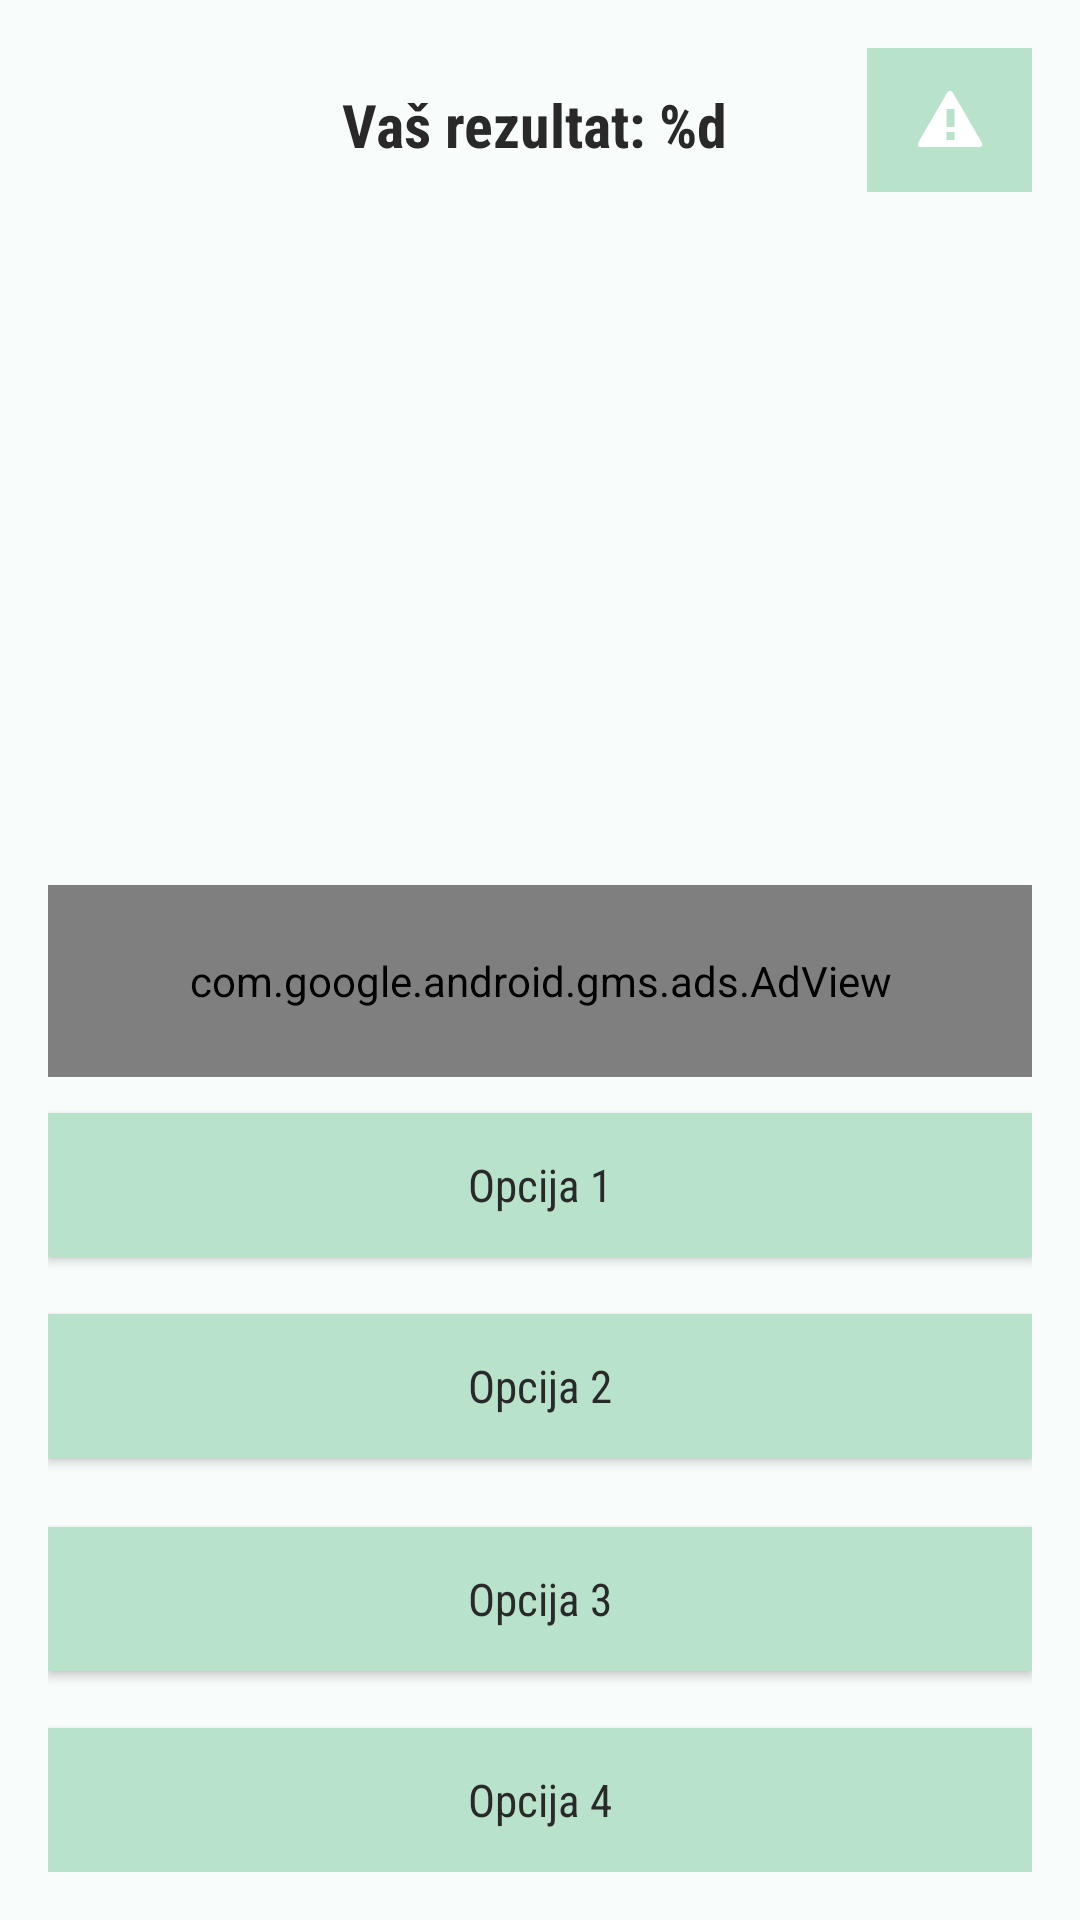

Reconstruct the res/layout file that produces this screen, plus the resources it refers to.
<!-- AndroidManifest.xml: application theme AppTheme -->
<!-- res/layout/activity_quiz.xml -->
<?xml version="1.0" encoding="utf-8"?>
<RelativeLayout
    android:id="@+id/activity_quiz"
    xmlns:android="http://schemas.android.com/apk/res/android"
    xmlns:tools="http://schemas.android.com/tools"
    android:layout_width="match_parent"
    android:layout_height="match_parent"
    android:paddingBottom="16dp"
    android:paddingTop="16dp"
    android:paddingLeft="16dp"
    android:paddingRight="16dp"
    android:background="#f8fcfb"
    android:fitsSystemWindows="true"
    tools:context=".quiz">

    <Button
        android:id="@+id/answer"
        android:layout_width="match_parent"
        android:layout_height="wrap_content"
        android:layout_marginBottom="19dp"
        android:layout_above="@+id/answer2"
        android:layout_alignParentStart="true"
        android:text="@string/button"
        android:textSize="15sp"
        android:textColor="@color/colorPrimary"
        android:textAlignment="center"
        android:textAllCaps="false"
        android:fontFamily="sans-serif-condensed"
        android:background="@color/elementBackground"
        android:onClick="chooseAnswer"/>
    <Button
        android:id="@+id/answer2"
        android:layout_width="match_parent"
        android:layout_height="wrap_content"
        android:layout_marginBottom="23dp"
        android:layout_above="@+id/answer3"
        android:layout_alignParentStart="true"
        android:text="@string/button2"
        android:textSize="15sp"
        android:textColor="@color/colorPrimary"
        android:textAlignment="center"
        android:textAllCaps="false"
        android:fontFamily="sans-serif-condensed"
        android:background="@color/elementBackground"
        android:onClick="chooseAnswer"/>
    <Button
        android:id="@+id/answer3"
        android:layout_width="match_parent"
        android:layout_height="wrap_content"
        android:layout_marginBottom="19dp"
        android:layout_above="@+id/answer4"
        android:layout_alignParentStart="true"
        android:text="@string/button3"
        android:textSize="15sp"
        android:textColor="@color/colorPrimary"
        android:textAlignment="center"
        android:textAllCaps="false"
        android:fontFamily="sans-serif-condensed"
        android:background="@color/elementBackground"
        android:onClick="chooseAnswer"/>
    <Button
        android:id="@+id/answer4"
        android:layout_width="match_parent"
        android:layout_height="wrap_content"
        android:layout_alignParentBottom="true"
        android:layout_alignParentStart="true"
        android:text="@string/button4"
        android:textSize="15sp"
        android:textColor="@color/colorPrimary"
        android:textAlignment="center"
        android:textAllCaps="false"
        android:background="@color/elementBackground"
        android:fontFamily="sans-serif-condensed"
        android:onClick="chooseAnswer"/>

    <TextView
        android:id="@+id/score"
        android:layout_width="324dp"
        android:layout_height="wrap_content"
        android:layout_alignParentStart="true"
        android:layout_alignParentTop="true"
        android:text="@string/yourScore"
        android:textSize="20sp"
        android:textStyle="bold"
        android:textAlignment="center"
        android:textColor="@color/colorPrimary"
        android:fontFamily="sans-serif-condensed"
        android:gravity="center"
        android:padding="12dp"/>

    <TextView
        android:id="@+id/question"
        android:layout_width="match_parent"
        android:layout_height="match_parent"
        android:layout_alignParentStart="true"
        android:layout_above="@+id/answer"
        android:textSize="22sp"
        android:textColor="@color/colorPrimary"
        android:layout_below="@+id/score"
        android:fontFamily="sans-serif-condensed" />

    <com.google.android.gms.ads.AdView xmlns:ads="http://schemas.android.com/apk/res-auto"
        android:id="@+id/AdView"
        android:layout_width="395dp"
        android:layout_height="64dp"
        android:layout_above="@+id/answer"
        android:layout_marginTop="7dp"
        android:layout_marginBottom="12dp"
        android:visibility="visible"
        ads:adSize="BANNER"
        ads:adUnitId="@string/banner_ad_unit_id" />

    <ImageButton
        android:id="@+id/imageButton"
        android:layout_width="55dp"
        android:layout_height="48dp"
        android:layout_alignParentEnd="true"
        android:background="@color/elementBackground"
        android:contentDescription="@string/reportProblem"
        android:onClick="reportProblem"
        android:visibility="visible"
        android:src="@android:drawable/stat_notify_error"
        android:scaleType="center" />

</RelativeLayout>
<!-- resources referenced by this layout -->
<resources>
  <color name="colorPrimary">#292929</color>
  <color name="elementBackground">#b8e2ca</color>
  <string name="banner_ad_unit_id">ca-app-pub-3195045718391117/4988499739</string>
  <string name="button">Opcija 1</string>
  <string name="button2">Opcija 2</string>
  <string name="button3">Opcija 3</string>
  <string name="button4">Opcija 4</string>
  <string name="reportProblem">Prijavite problem</string>
  <string name="yourScore">Vaš rezultat: %d </string>
  <style name="AppTheme" parent="BaseAppTheme" />
  <style name="BaseAppTheme" parent="Theme.AppCompat.Light.DarkActionBar">
          <item name="colorPrimary">@color/colorPrimary</item>
          <item name="colorPrimaryDark">@color/colorPrimaryDark</item>
          <item name="colorAccent">@color/colorAccent</item>
          <item name="titleTextColor">#292929</item>
      </style>
  <color name="colorPrimaryDark">#292929</color>
  <color name="colorAccent">#9eb4f5</color>
</resources>
